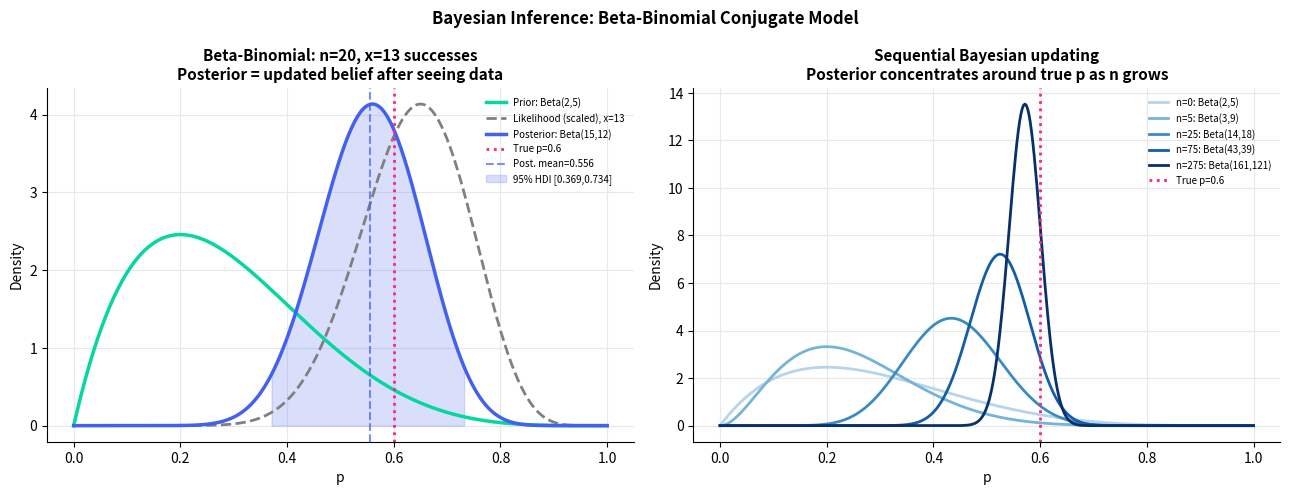
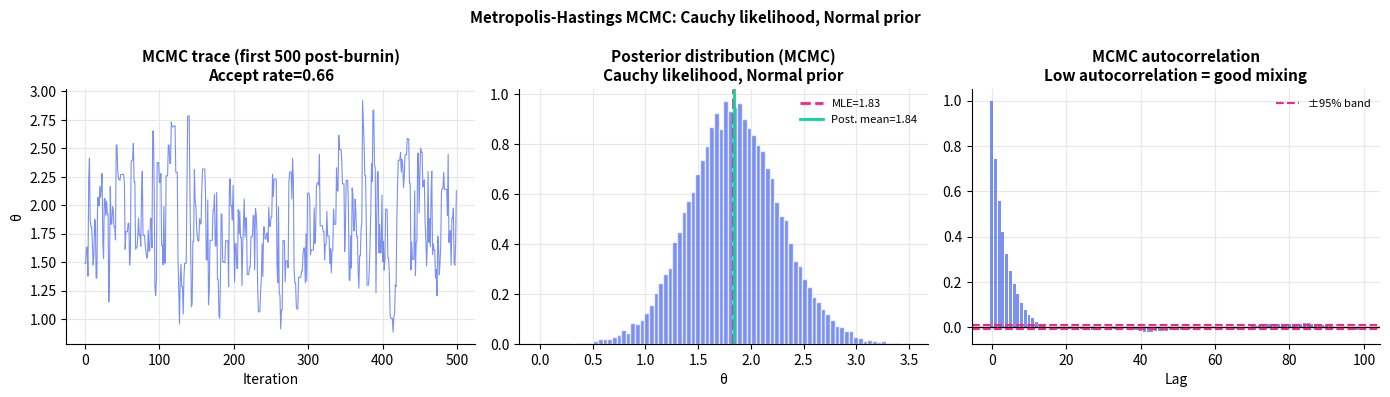

Write the Python code that produced these figures, in order.
import numpy as np
import matplotlib.pyplot as plt
from scipy import stats

plt.rcParams.update({
    'figure.dpi': 130, 'axes.spines.top': False, 'axes.spines.right': False,
    'axes.grid': True, 'grid.color': '#e8e8e8', 'axes.axisbelow': True,
    'axes.titlesize': 11, 'axes.titleweight': 'bold', 'legend.frameon': False,
})
np.random.seed(42)

# ── Beta-Binomial conjugate model: updating beliefs about p ───────────────
# Prior: p ~ Beta(alpha0, beta0)
# Likelihood: X | p ~ Binomial(n, p)
# Posterior: p | X=x ~ Beta(alpha0 + x, beta0 + n - x)

alpha0, beta0 = 2, 5        # prior: believe p is small
n_coin        = 20
p_true        = 0.6
x_obs         = np.random.binomial(n_coin, p_true)  # observed successes

alpha_post = alpha0 + x_obs
beta_post  = beta0  + n_coin - x_obs

ps = np.linspace(0, 1, 400)
prior_pdf     = stats.beta.pdf(ps, alpha0, beta0)
posterior_pdf = stats.beta.pdf(ps, alpha_post, beta_post)
likelihood_unnorm = stats.binom.pmf(x_obs, n_coin, ps)
likelihood_unnorm = likelihood_unnorm / likelihood_unnorm.max() * posterior_pdf.max()

post_mean   = alpha_post / (alpha_post + beta_post)
post_mode   = (alpha_post - 1) / (alpha_post + beta_post - 2)
ci_lo, ci_hi = stats.beta.ppf([0.025, 0.975], alpha_post, beta_post)

fig, axes = plt.subplots(1, 2, figsize=(13, 5))

ax = axes[0]
ax.plot(ps, prior_pdf,      color='#06d6a0', lw=2.5, label=f'Prior: Beta({alpha0},{beta0})')
ax.plot(ps, likelihood_unnorm, color='gray',  lw=2, linestyle='--', label=f'Likelihood (scaled), x={x_obs}')
ax.plot(ps, posterior_pdf,  color='#4361ee', lw=2.5, label=f'Posterior: Beta({alpha_post},{beta_post})')
ax.axvline(p_true, color='#f72585', lw=2, linestyle=':', label=f'True p={p_true}')
ax.axvline(post_mean, color='#4361ee', lw=1.5, linestyle='--', alpha=0.7, label=f'Post. mean={post_mean:.3f}')
ax.fill_between(ps, posterior_pdf, where=(ps>=ci_lo)&(ps<=ci_hi), alpha=0.2, color='#4361ee',
                label=f'95% HDI [{ci_lo:.3f},{ci_hi:.3f}]')
ax.set_xlabel('p'); ax.set_ylabel('Density')
ax.set_title(f'Beta-Binomial: n={n_coin}, x={x_obs} successes\n'
              'Posterior = updated belief after seeing data')
ax.legend(fontsize=7)

# Sequential updating
ax2 = axes[1]
ns_seq = [0, 5, 20, 50, 200]
cum_x  = 0
cum_n  = 0
colors_seq = plt.cm.Blues(np.linspace(0.3, 1.0, len(ns_seq)))

for i, n_add in enumerate(ns_seq):
    if n_add > 0:
        new_x  = np.random.binomial(n_add, p_true)
        cum_x += new_x; cum_n += n_add
    a_post = alpha0 + cum_x
    b_post = beta0  + cum_n - cum_x
    ax2.plot(ps, stats.beta.pdf(ps, a_post, b_post),
             lw=2, color=colors_seq[i],
             label=f'n={cum_n}: Beta({a_post},{b_post})')

ax2.axvline(p_true, color='#f72585', lw=2, linestyle=':', label=f'True p={p_true}')
ax2.set_xlabel('p'); ax2.set_ylabel('Density')
ax2.set_title('Sequential Bayesian updating\nPosterior concentrates around true p as n grows')
ax2.legend(fontsize=7)

plt.suptitle('Bayesian Inference: Beta-Binomial Conjugate Model', fontsize=12, fontweight='bold')
plt.tight_layout()
plt.show()

# ── MCMC: Metropolis-Hastings for non-conjugate posterior ─────────────────
# Model: X ~ Cauchy(theta, 1),  prior: theta ~ N(0, 10^2)
# Posterior: prop to prod_i f(xi|theta) * pi(theta)

x_data = np.array([1.2, 2.5, 1.8, 3.1, 0.9, 2.2, 1.5])  # Cauchy data

def log_posterior(theta, x, prior_sd=10):
    log_lik   = np.sum(stats.cauchy.logpdf(x, theta, 1))
    log_prior = stats.norm.logpdf(theta, 0, prior_sd)
    return log_lik + log_prior

# Metropolis-Hastings
n_mcmc   = 50_000
burn_in  = 5_000
proposal_sd = 0.5

chain    = [1.0]
accepted = 0

for _ in range(n_mcmc - 1):
    current   = chain[-1]
    proposed  = current + np.random.normal(0, proposal_sd)
    log_ratio = log_posterior(proposed, x_data) - log_posterior(current, x_data)
    if np.log(np.random.uniform()) < log_ratio:
        chain.append(proposed)
        accepted += 1
    else:
        chain.append(current)

chain = np.array(chain[burn_in:])
accept_rate = accepted / n_mcmc

fig, axes = plt.subplots(1, 3, figsize=(14, 4))

axes[0].plot(chain[:500], color='#4361ee', lw=0.8, alpha=0.7)
axes[0].set_title(f'MCMC trace (first 500 post-burnin)\nAccept rate={accept_rate:.2f}')
axes[0].set_xlabel('Iteration'); axes[0].set_ylabel('θ')

axes[1].hist(chain, bins=80, density=True, color='#4361ee', alpha=0.7, edgecolor='white')
# Overlay MLE estimate
from scipy.optimize import minimize_scalar
neg_ll = lambda t: -np.sum(stats.cauchy.logpdf(x_data, t, 1))
mle_theta = minimize_scalar(neg_ll, bounds=(-5, 5), method='bounded').x
axes[1].axvline(mle_theta, color='#f72585', lw=2, linestyle='--', label=f'MLE={mle_theta:.2f}')
axes[1].axvline(chain.mean(), color='#06d6a0', lw=2, label=f'Post. mean={chain.mean():.2f}')
axes[1].set_title('Posterior distribution (MCMC)\nCauchy likelihood, Normal prior')
axes[1].set_xlabel('θ'); axes[1].legend(fontsize=8)

# Autocorrelation
lags = np.arange(0, 100)
acf  = [np.corrcoef(chain[:-k if k>0 else len(chain)], chain[k:])[0,1] for k in lags]
axes[2].bar(lags, acf, color='#4361ee', alpha=0.7, width=0.8)
axes[2].axhline(0, color='k', lw=1)
axes[2].axhline(1.96/np.sqrt(len(chain)), color='#f72585', lw=1.5, linestyle='--', label='±95% band')
axes[2].axhline(-1.96/np.sqrt(len(chain)), color='#f72585', lw=1.5, linestyle='--')
axes[2].set_title('MCMC autocorrelation\nLow autocorrelation = good mixing')
axes[2].set_xlabel('Lag'); axes[2].legend(fontsize=8)

plt.suptitle('Metropolis-Hastings MCMC: Cauchy likelihood, Normal prior', fontsize=11, fontweight='bold')
plt.tight_layout()
plt.show()

ci_95 = np.percentile(chain, [2.5, 97.5])
print(f'\n95% Credible Interval: [{ci_95[0]:.3f}, {ci_95[1]:.3f}]')
print(f'Posterior mean: {chain.mean():.3f}')
print(f'MLE:            {mle_theta:.3f}')
